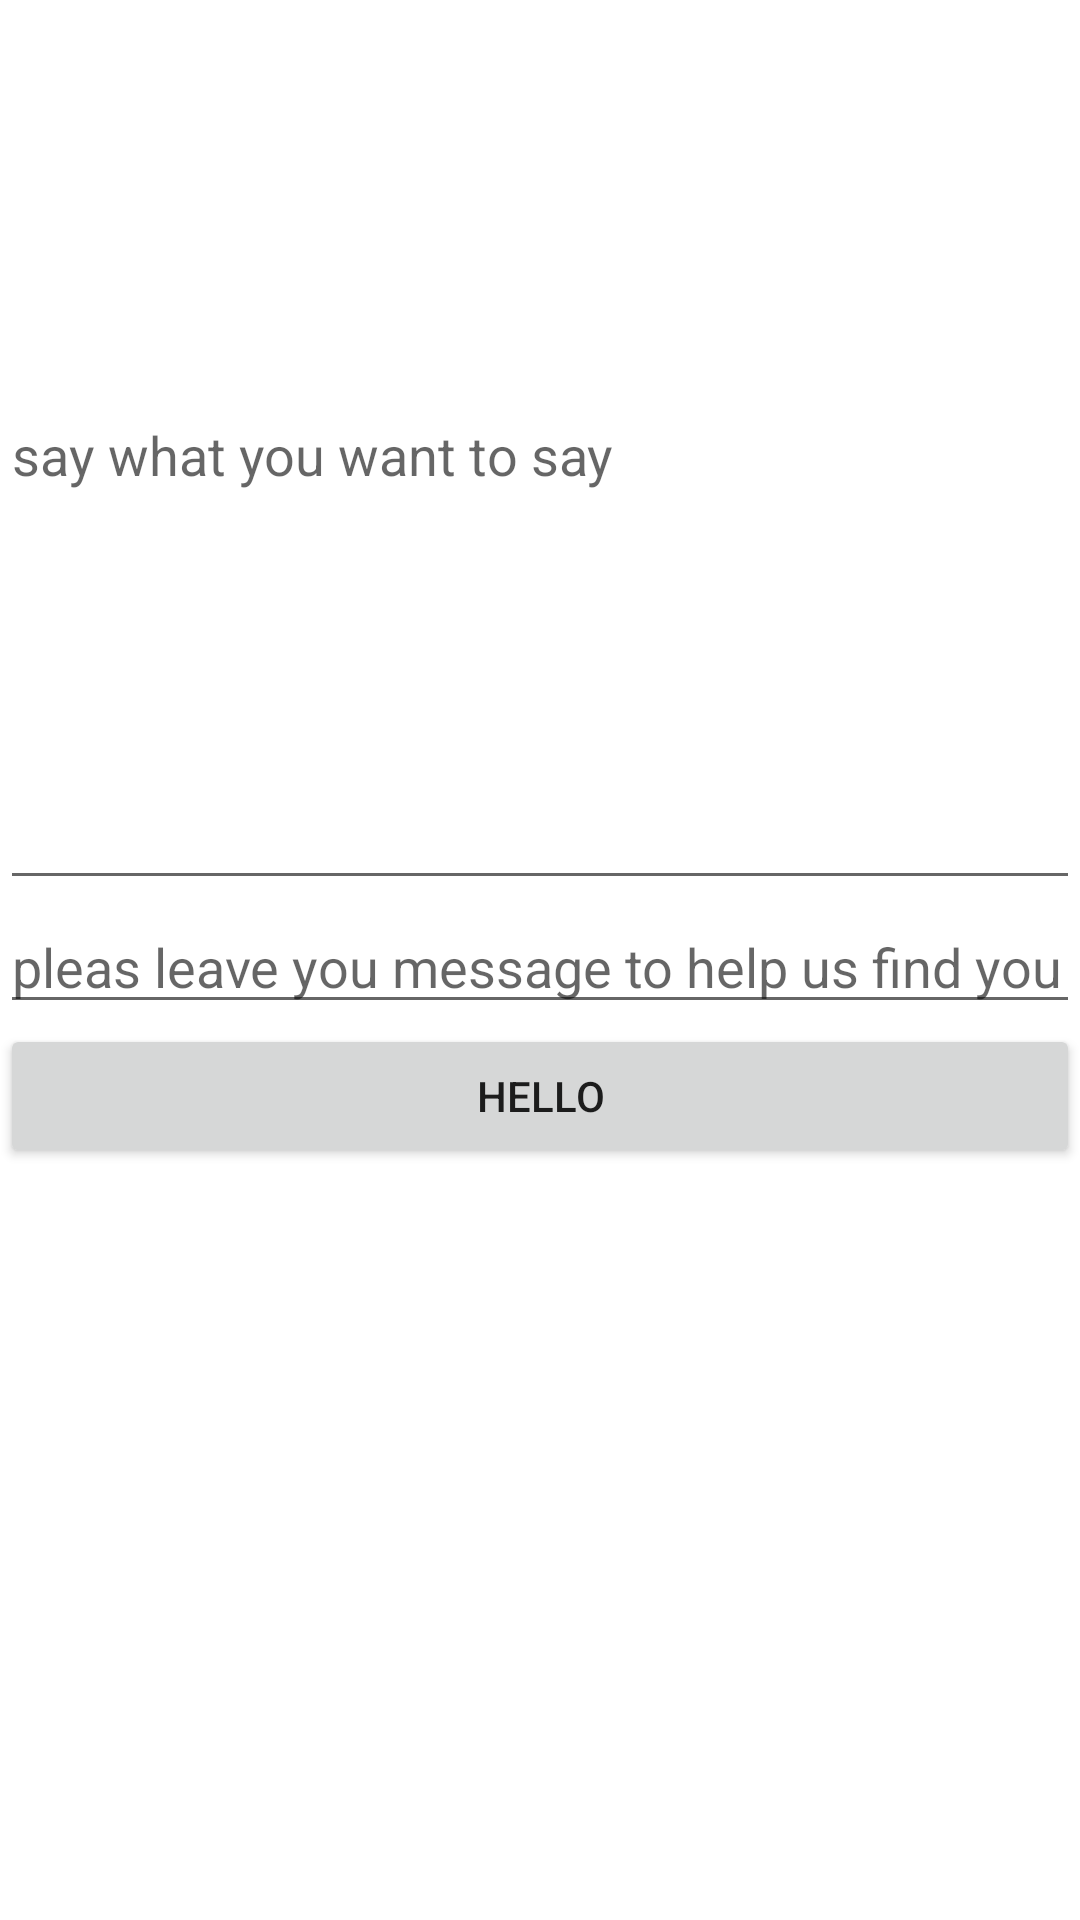

Reconstruct the res/layout file that produces this screen, plus the resources it refers to.
<!-- AndroidManifest.xml: application theme AppTheme.NoActionBar -->
<!-- res/layout/activity_feedback.xml -->
<?xml version="1.0" encoding="utf-8"?>
<LinearLayout
    xmlns:android="http://schemas.android.com/apk/res/android"
    android:layout_width="match_parent"
    android:layout_height="match_parent"
    android:orientation="vertical"
    >

    <EditText
        android:id="@+id/et_feedback"
        android:layout_width="match_parent"
        android:layout_height="300dp"
        android:hint="say what you want to say"/>


    <EditText
        android:id="@+id/ed_links"
        android:layout_width="match_parent"
        android:layout_height="wrap_content"
        android:hint="pleas leave you message to help us find you"/>

    <Button
        android:text="hello"
        android:id="@+id/btu_feedback"
        android:layout_width="match_parent"
        android:layout_height="wrap_content" />

</LinearLayout>
<!-- resources referenced by this layout -->
<resources>
  <style name="AppTheme.NoActionBar">
          <item name="windowActionBar">false</item>
          <item name="windowNoTitle">true</item>
  
  
          <item name="actionOverflowButtonStyle">@style/OverflowButtonStyle</item>
          
          <item name="colorPrimary">#19ccf9</item>
          
          <item name="colorPrimaryDark">#19ccf9</item>
          
          <item name="android:windowBackground">@android:color/white</item>
  
          <item name="preferenceTheme">@style/myPreferenceScreen</item>
      </style>
  <style name="OverflowButtonStyle" parent="@android:style/Widget.ActionButton.Overflow">
  
      </style>
  <style name="myPreferenceScreen" parent="PreferenceThemeOverlay.v14.Material">
          <item name="android:fadeScrollbars">true</item>
          <item name="android:scrollbars">vertical</item>
          <item name="android:scrollbarFadeDuration">1</item>
      </style>
</resources>
